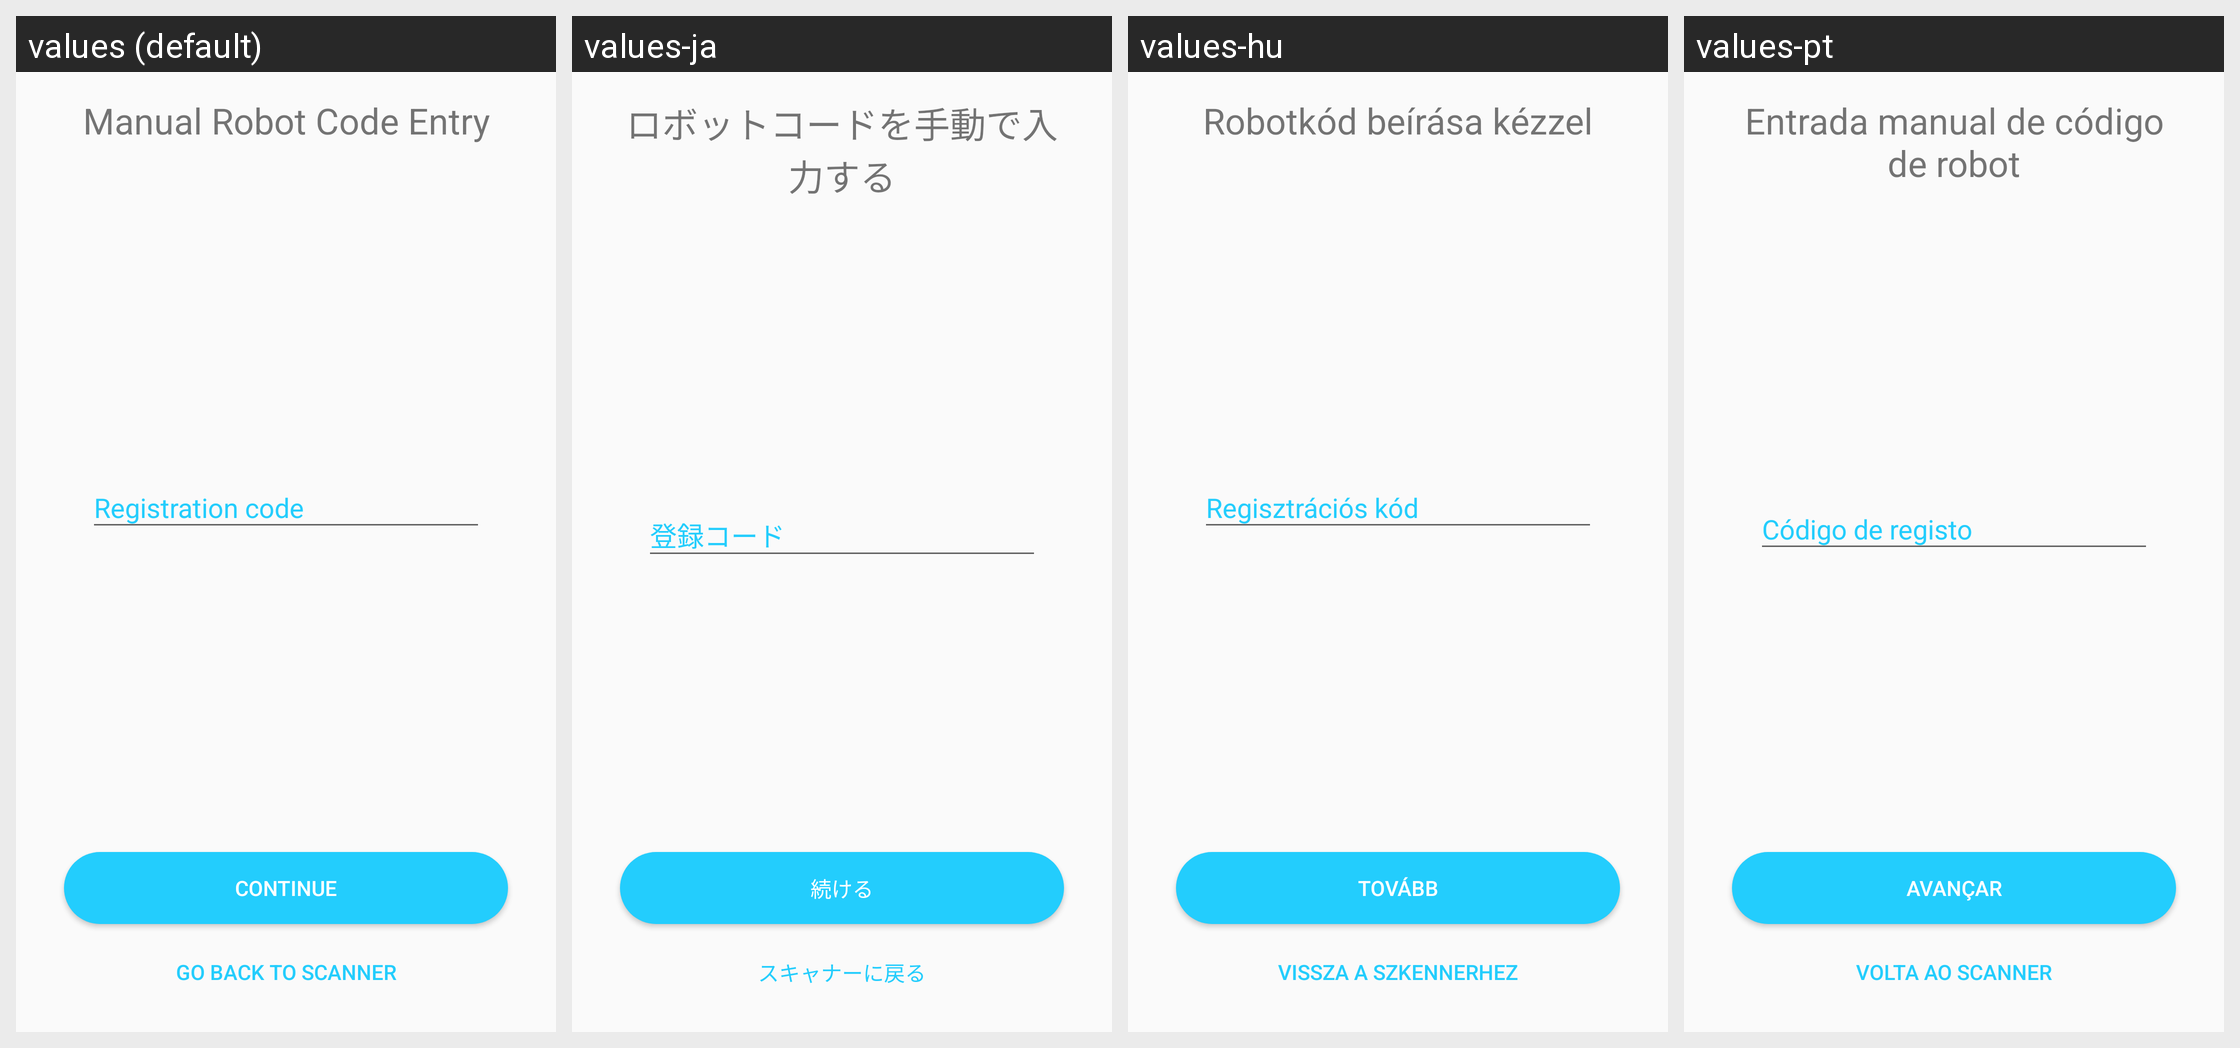

For this localized Android screen grid, give each drawn string resource with its value in every locale shown.
Android screen res/layout/fragment_manual_entry.xml rendered under 4 locales, left to right: values (default), values-ja, values-hu, values-pt. Device: Nexus 5 (rendered at 1080×1920; each locale shown at half size, 540×960, under a caption strip naming it); theme AppTheme.
Other locales in the repository, not shown: values-de-rDE, values-pl, values-sv, values-zh.
Strings drawn on this screen, with the default value and each locale's value (text and hints the layout hard-codes, and strings that could not be matched under every locale, appear in the picture but are not listed):

mef_title_text
  values: Manual Robot Code Entry
  values-ja: ロボットコードを手動で入力する
  values-hu: Robotkód beírása kézzel
  values-pt: Entrada manual de código de robot

next_button_text
  values: CONTINUE
  values-ja: 続ける
  values-hu: Tovább
  values-pt: Avançar

back_button_text
  values: GO BACK TO SCANNER
  values-ja: スキャナーに戻る
  values-hu: Vissza a szkennerhez
  values-pt: Volta ao scanner
